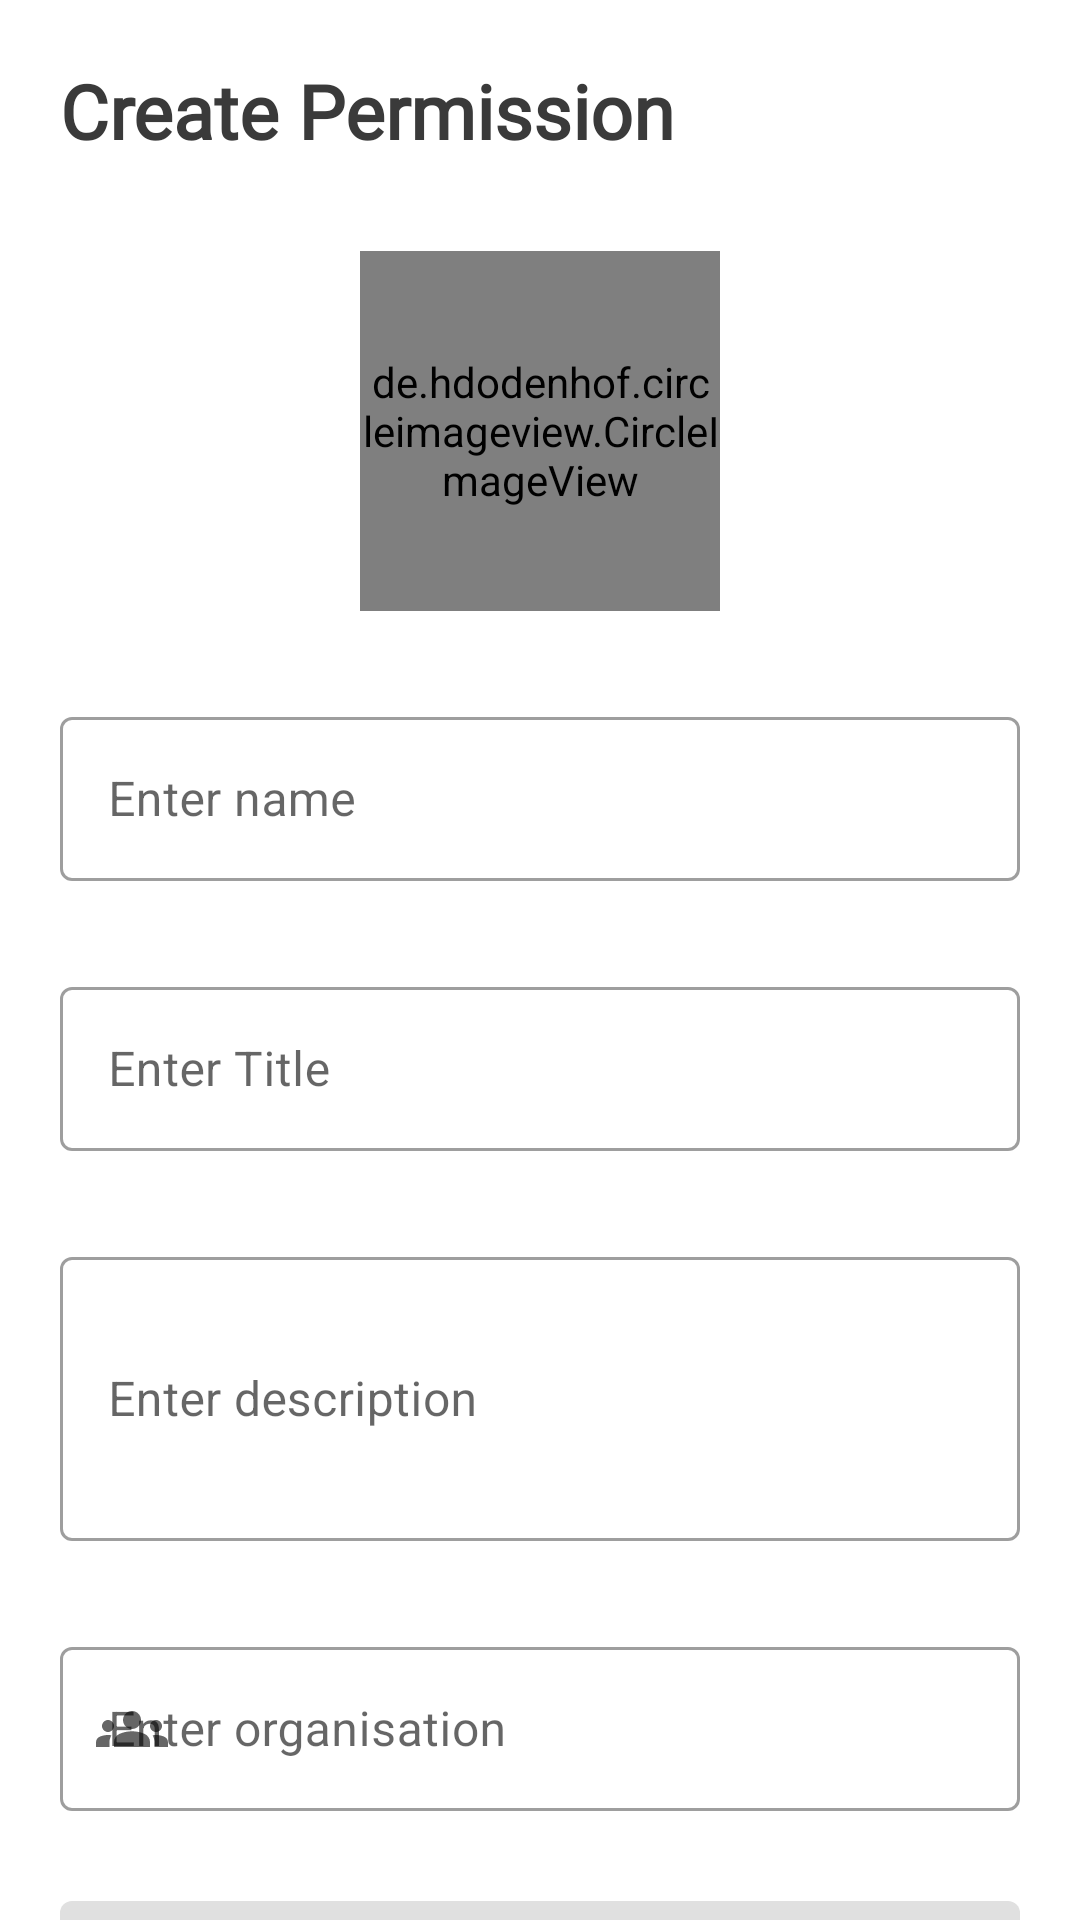

Write the Android layout XML for this screen, with the resource values it uses.
<!-- AndroidManifest.xml: application theme Theme.PermitMe -->
<!-- res/layout/fragment_create_permission.xml -->
<?xml version="1.0" encoding="utf-8"?>
<RelativeLayout xmlns:android="http://schemas.android.com/apk/res/android"
    xmlns:app="http://schemas.android.com/apk/res-auto"
    xmlns:tools="http://schemas.android.com/tools"
    android:layout_width="match_parent"
    android:layout_height="match_parent"
    android:fillViewport="true"
    tools:context=".ui.permissions.CreatePermission">

    <androidx.core.widget.NestedScrollView
        android:layout_width="match_parent"
        android:layout_height="match_parent"
        android:fillViewport="true"
        >



    <RelativeLayout
        android:layout_width="match_parent"
        android:layout_height="match_parent"
        >



    <com.google.android.material.textview.MaterialTextView
        android:id="@+id/title_text"
        android:layout_width="wrap_content"
        android:layout_height="wrap_content"
        android:layout_marginStart="20dp"
        android:layout_marginTop="20dp"
        android:fontFamily="@font/lato"
        android:text="Create Permission"
        android:textColor="#3A3A3A"
        android:textSize="25sp"
        android:textStyle="bold"
        app:layout_constraintEnd_toEndOf="parent"
        app:layout_constraintHorizontal_bias="0.145"
        app:layout_constraintStart_toStartOf="parent" />




    <de.hdodenhof.circleimageview.CircleImageView
        android:id="@+id/profile_photo_image"
        android:layout_width="120dp"
        android:layout_height="120dp"
        android:layout_below="@id/title_text"
        android:layout_centerHorizontal="true"
        android:layout_gravity="center_horizontal"
        android:layout_marginTop="30dp"
        android:src="@drawable/person"
        app:civ_border_color="@color/gray"
        app:civ_border_width="1dp" />




        <androidx.constraintlayout.widget.ConstraintLayout
            android:id="@+id/con1"
            android:layout_width="match_parent"
            android:layout_height="match_parent"
            android:layout_below="@+id/profile_photo_image">


            


            <com.google.android.material.textfield.TextInputLayout
                android:id="@+id/name_text_input_layout"
                style="@style/Widget.MaterialComponents.TextInputLayout.OutlinedBox"
                android:layout_width="match_parent"
                android:layout_height="60dp"
                android:layout_marginStart="20dp"
                android:layout_marginTop="30dp"
                android:layout_marginEnd="20dp"
                app:layout_constraintEnd_toEndOf="parent"
                app:layout_constraintHorizontal_bias="0.5"
                app:layout_constraintStart_toStartOf="parent"
                app:layout_constraintTop_toTopOf="parent">

                <com.google.android.material.textfield.TextInputEditText
                    android:id="@+id/name_text_input_edittext"
                    android:layout_width="match_parent"
                    android:layout_height="match_parent"
                    android:hint="Enter name" />
            </com.google.android.material.textfield.TextInputLayout>

            <com.google.android.material.textfield.TextInputLayout
                android:id="@+id/title_text_input_layout"
                style="@style/Widget.MaterialComponents.TextInputLayout.OutlinedBox"
                android:layout_width="match_parent"
                android:layout_height="60dp"
                android:layout_marginStart="20dp"
                android:layout_marginTop="30dp"
                android:layout_marginEnd="20dp"
                app:layout_constraintEnd_toEndOf="parent"
                app:layout_constraintHorizontal_bias="0.5"
                app:layout_constraintStart_toStartOf="parent"
                app:layout_constraintTop_toBottomOf="@id/name_text_input_layout">

                <com.google.android.material.textfield.TextInputEditText
                    android:id="@+id/title_text_input_edittext"
                    android:layout_width="match_parent"
                    android:layout_height="match_parent"
                    android:hint="Enter Title" />
            </com.google.android.material.textfield.TextInputLayout>

            <com.google.android.material.textfield.TextInputLayout
                android:id="@+id/desc_text_input_layout"
                style="@style/Widget.MaterialComponents.TextInputLayout.OutlinedBox"
                android:layout_width="match_parent"
                android:layout_height="100dp"
                android:layout_marginStart="20dp"
                android:layout_marginTop="30dp"
                android:layout_marginEnd="20dp"
                app:layout_constraintEnd_toEndOf="parent"
                app:layout_constraintHorizontal_bias="0.5"
                app:layout_constraintStart_toStartOf="parent"
                app:layout_constraintTop_toBottomOf="@id/title_text_input_layout">

                <com.google.android.material.textfield.TextInputEditText
                    android:id="@+id/desc_text_input_edittext"
                    android:layout_width="match_parent"
                    android:inputType="textMultiLine"
                    android:layout_height="match_parent"
                    android:hint="Enter description" />
            </com.google.android.material.textfield.TextInputLayout>

            <com.google.android.material.textfield.TextInputLayout
                android:id="@+id/group_text_input_layout"
                style="@style/Widget.MaterialComponents.TextInputLayout.OutlinedBox"
                android:layout_width="match_parent"
                android:layout_height="60dp"
                android:layout_marginStart="20dp"
                android:layout_marginTop="30dp"
                android:layout_marginEnd="20dp"
                app:layout_constraintEnd_toEndOf="parent"
                app:layout_constraintHorizontal_bias="0.5"
                app:layout_constraintStart_toStartOf="parent"
                app:layout_constraintTop_toBottomOf="@id/desc_text_input_layout"
                app:startIconDrawable="@drawable/organisation_icon">

                <com.google.android.material.textfield.TextInputEditText
                    android:id="@+id/org_text_input_edittext"
                    android:layout_width="match_parent"
                    android:layout_height="match_parent"
                    android:hint="Enter organisation" />
            </com.google.android.material.textfield.TextInputLayout>


            <com.google.android.material.textfield.TextInputLayout
                android:id="@+id/assignee_text_input_layout"
                android:layout_width="match_parent"
                android:layout_height="60dp"
                android:layout_marginStart="20dp"
                android:layout_marginTop="30dp"
                android:layout_marginEnd="20dp"
                app:layout_constraintEnd_toEndOf="parent"
                app:helperTextEnabled="true"
                app:helperText="Select Faculty"
                app:layout_constraintHorizontal_bias="0.5"
                app:layout_constraintStart_toStartOf="parent"
                app:layout_constraintTop_toBottomOf="@id/group_text_input_layout"
                app:startIconDrawable="@drawable/assignee"
            style="@style/Widget.MaterialComponents.TextInputLayout.FilledBox.ExposedDropdownMenu">

            <AutoCompleteTextView
                android:id="@+id/actv"
                android:layout_width="match_parent"
                android:layout_height="wrap_content"
                android:inputType="none"
                />

        </com.google.android.material.textfield.TextInputLayout>

            <LinearLayout
                android:id="@+id/lnr1"
                android:layout_width="wrap_content"
                android:layout_height="wrap_content"
                android:orientation="horizontal"
                app:layout_constraintEnd_toEndOf="parent"
                app:layout_constraintHorizontal_bias="0.1"
                app:layout_constraintStart_toStartOf="parent"
                app:layout_constraintTop_toBottomOf="@+id/assignee_text_input_layout">

                <com.google.android.material.textview.MaterialTextView
                    android:id="@+id/upload_text_view"
                    android:layout_width="wrap_content"
                    android:layout_height="30dp"
                    android:layout_marginTop="40dp"
                    android:fontFamily="@font/lato"
                    android:text="Upload Documents"
                    android:textSize="20sp"
                    app:layout_constraintEnd_toEndOf="parent"
                    app:layout_constraintHorizontal_bias="0.1"
                    app:layout_constraintStart_toStartOf="parent" />

                <com.google.android.material.imageview.ShapeableImageView
                    android:layout_width="wrap_content"
                    android:layout_height="wrap_content"
                    android:layout_marginTop="40dp"
                    android:src="@drawable/ic_baseline_file_upload_24"
                    app:layout_constraintEnd_toEndOf="parent"
                    app:layout_constraintHorizontal_bias="0.05"
                    app:layout_constraintStart_toEndOf="@id/upload_text_view"
                    app:layout_constraintTop_toBottomOf="@id/assignee_text_input_layout" />

            </LinearLayout>


            <com.google.android.material.button.MaterialButton
                android:id="@+id/submit_button"
                android:layout_width="150dp"
                android:layout_height="60dp"
                android:layout_marginTop="20dp"
                android:text="submit"
                app:cornerRadius="10dp"
                app:icon="@drawable/next_icon"
                app:iconGravity="end"
                app:iconPadding="3dp"
                app:layout_constraintEnd_toEndOf="parent"
                app:layout_constraintHorizontal_bias="0.5"
                app:layout_constraintStart_toStartOf="parent"
                app:layout_constraintTop_toBottomOf="@id/lnr1" />


        </androidx.constraintlayout.widget.ConstraintLayout>




    </RelativeLayout>


    </androidx.core.widget.NestedScrollView>



</RelativeLayout>
<!-- resources referenced by this layout -->
<resources>
  <color name="gray">#575555</color>
  <!-- drawable assignee (drawable) -->
  <vector android:height="24dp" android:tint="#282827"
      android:viewportHeight="24" android:viewportWidth="24"
      android:width="24dp" xmlns:android="http://schemas.android.com/apk/res/android">
      <path android:fillColor="@android:color/white" android:pathData="M19,3h-4.18C14.4,1.84 13.3,1 12,1c-1.3,0 -2.4,0.84 -2.82,2L5,3c-1.1,0 -2,0.9 -2,2v14c0,1.1 0.9,2 2,2h14c1.1,0 2,-0.9 2,-2L21,5c0,-1.1 -0.9,-2 -2,-2zM12,3c0.55,0 1,0.45 1,1s-0.45,1 -1,1 -1,-0.45 -1,-1 0.45,-1 1,-1zM12,7c1.66,0 3,1.34 3,3s-1.34,3 -3,3 -3,-1.34 -3,-3 1.34,-3 3,-3zM18,19L6,19v-1.4c0,-2 4,-3.1 6,-3.1s6,1.1 6,3.1L18,19z"/>
  </vector>
  <!-- drawable ic_baseline_file_upload_24 (drawable) -->
  <vector android:height="24dp" android:tint="#282827"
      android:viewportHeight="24" android:viewportWidth="24"
      android:width="24dp" xmlns:android="http://schemas.android.com/apk/res/android">
      <path android:fillColor="@android:color/white" android:pathData="M9,16h6v-6h4l-7,-7 -7,7h4zM5,18h14v2L5,20z"/>
  </vector>
  <!-- drawable next_icon (drawable) -->
  <vector android:height="24dp" android:tint="#282827"
      android:viewportHeight="24" android:viewportWidth="24"
      android:width="24dp" xmlns:android="http://schemas.android.com/apk/res/android">
      <path android:fillColor="@android:color/white" android:pathData="M10,6L8.59,7.41 13.17,12l-4.58,4.59L10,18l6,-6z"/>
  </vector>
  <!-- drawable organisation_icon (drawable) -->
  <vector android:height="24dp" android:tint="#282827"
      android:viewportHeight="24" android:viewportWidth="24"
      android:width="24dp" xmlns:android="http://schemas.android.com/apk/res/android">
      <path android:fillColor="@android:color/white" android:pathData="M12,12.75c1.63,0 3.07,0.39 4.24,0.9c1.08,0.48 1.76,1.56 1.76,2.73L18,18H6l0,-1.61c0,-1.18 0.68,-2.26 1.76,-2.73C8.93,13.14 10.37,12.75 12,12.75zM4,13c1.1,0 2,-0.9 2,-2c0,-1.1 -0.9,-2 -2,-2s-2,0.9 -2,2C2,12.1 2.9,13 4,13zM5.13,14.1C4.76,14.04 4.39,14 4,14c-0.99,0 -1.93,0.21 -2.78,0.58C0.48,14.9 0,15.62 0,16.43V18l4.5,0v-1.61C4.5,15.56 4.73,14.78 5.13,14.1zM20,13c1.1,0 2,-0.9 2,-2c0,-1.1 -0.9,-2 -2,-2s-2,0.9 -2,2C18,12.1 18.9,13 20,13zM24,16.43c0,-0.81 -0.48,-1.53 -1.22,-1.85C21.93,14.21 20.99,14 20,14c-0.39,0 -0.76,0.04 -1.13,0.1c0.4,0.68 0.63,1.46 0.63,2.29V18l4.5,0V16.43zM12,6c1.66,0 3,1.34 3,3c0,1.66 -1.34,3 -3,3s-3,-1.34 -3,-3C9,7.34 10.34,6 12,6z"/>
  </vector>
  <style name="Theme.PermitMe" parent="Theme.MaterialComponents.DayNight.DarkActionBar">
          
          <item name="colorPrimary">@color/purple_500</item>
          <item name="colorPrimaryVariant">@color/purple_700</item>
          <item name="colorOnPrimary">@color/white</item>
          
          <item name="colorSecondary">@color/teal_200</item>
          <item name="colorSecondaryVariant">@color/teal_700</item>
          <item name="colorOnSecondary">@color/black</item>
          
          <item name="android:statusBarColor" tools:targetApi="l">?attr/colorPrimaryVariant</item>
          
      </style>
  <color name="purple_500">#6a7abc</color>
  <color name="purple_700">#3a4e8c</color>
  <color name="white">#FFFFFFFF</color>
  <color name="teal_200">#8da5ef</color>
  <color name="teal_700">#5b76bc</color>
  <color name="black">#FF000000</color>
</resources>
